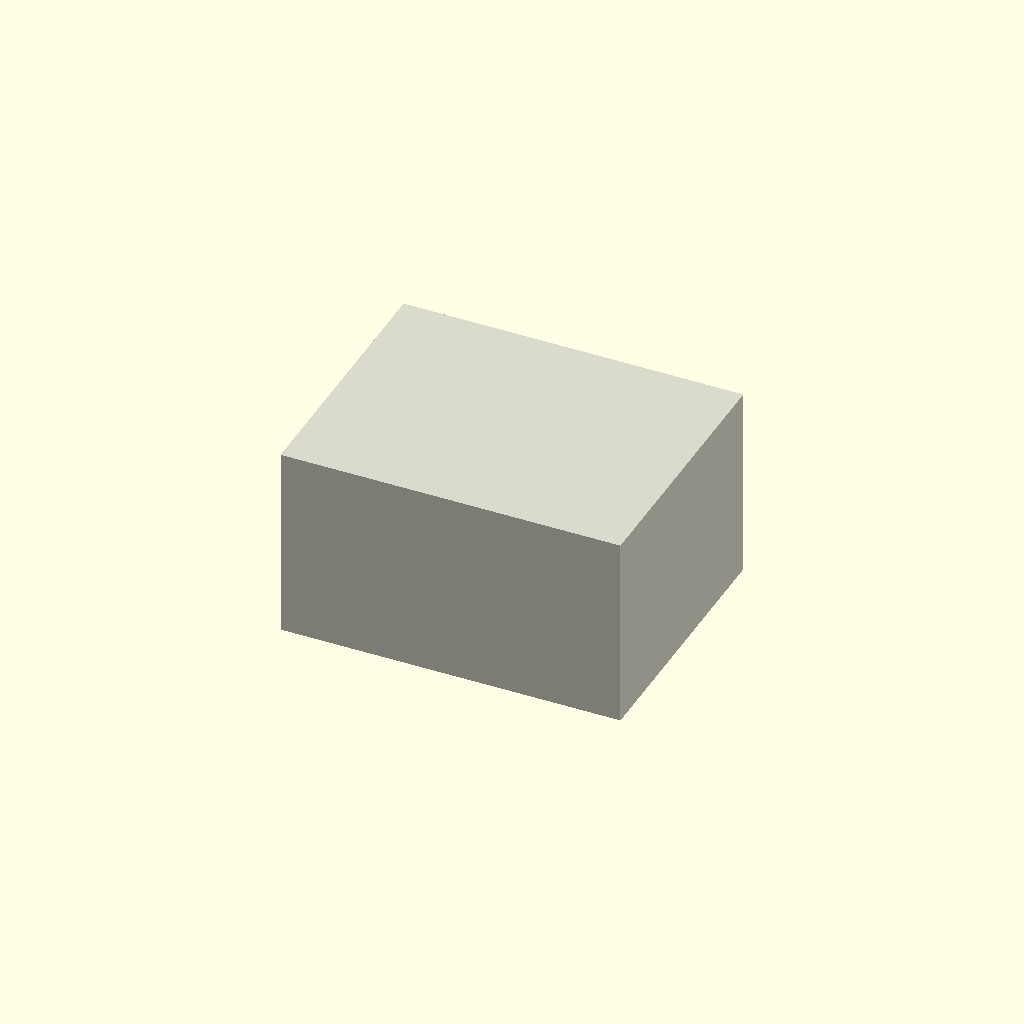
Cell 1 — every parameter at its default value.
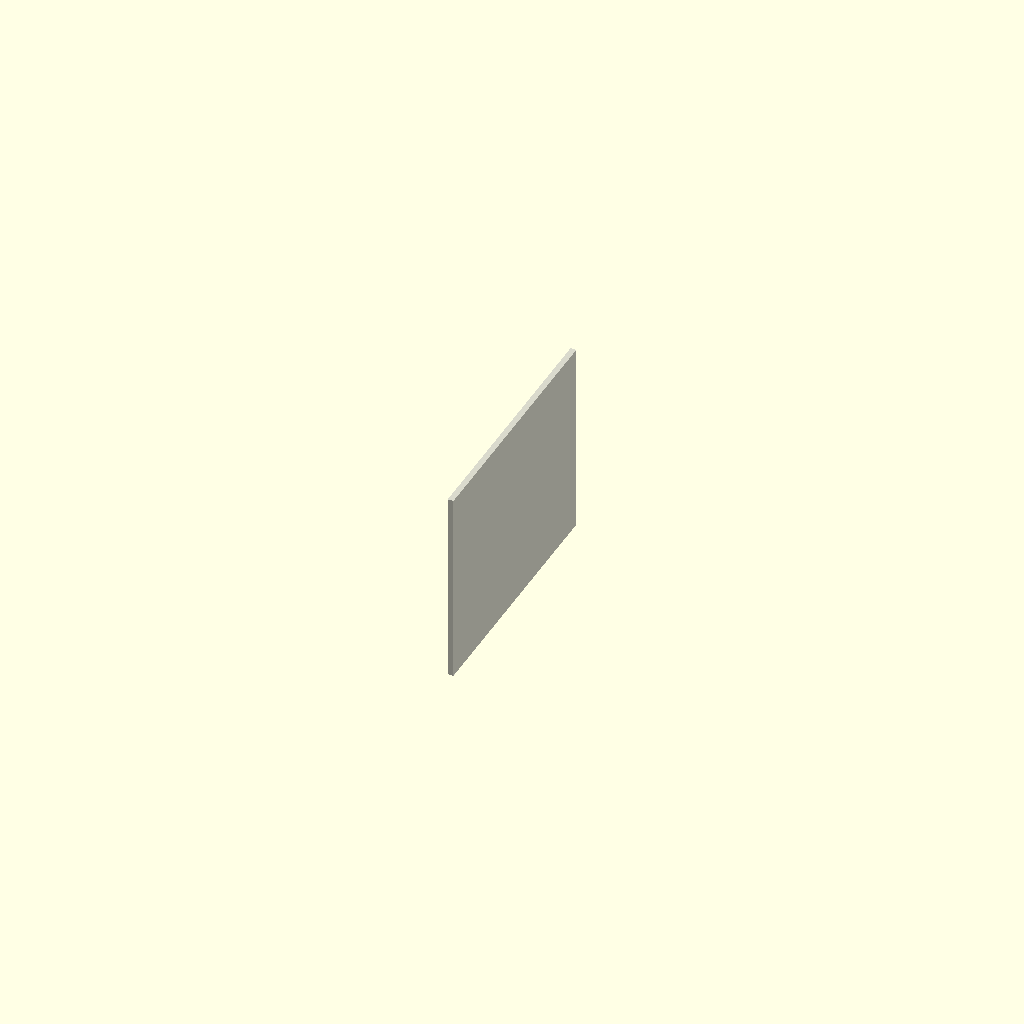
Cell 2 — length_mm set to 1, the other parameters unchanged.
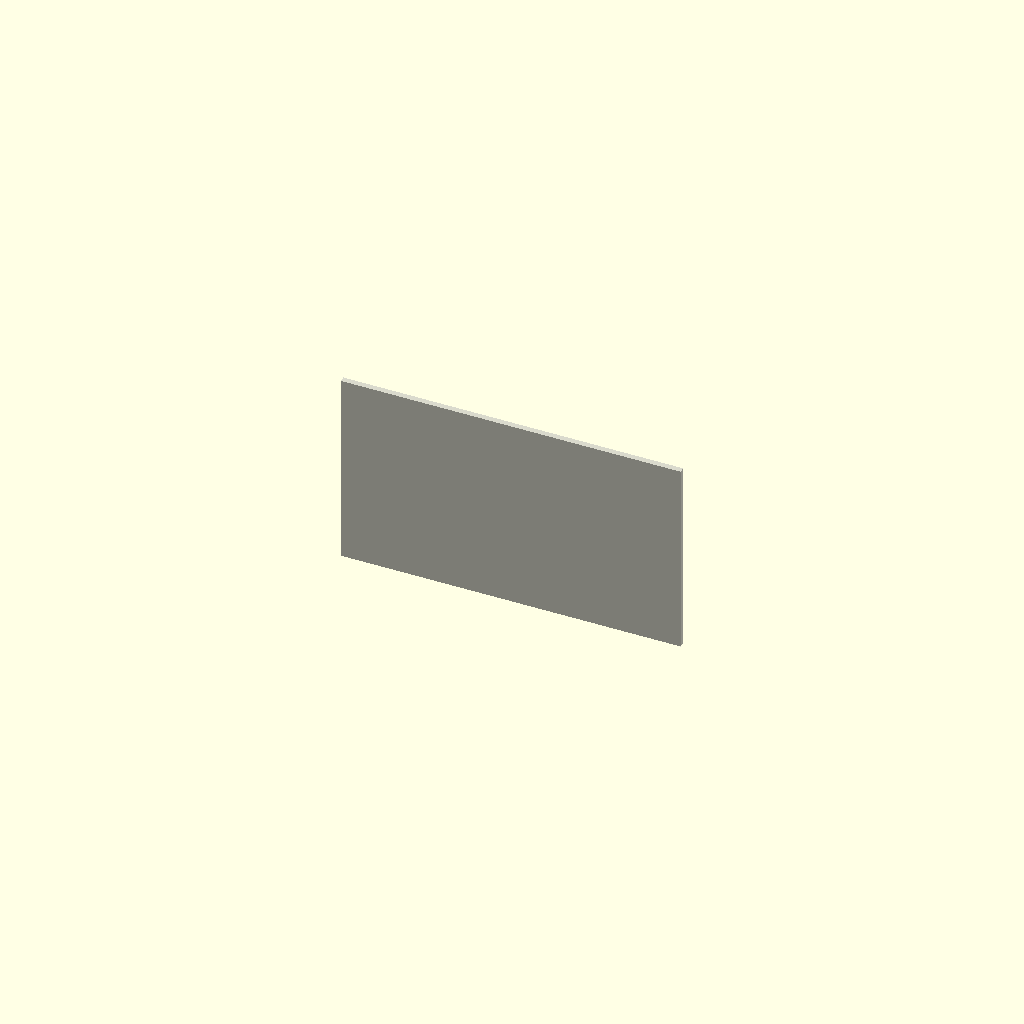
Cell 3 — width_mm set to 1, the other parameters unchanged.
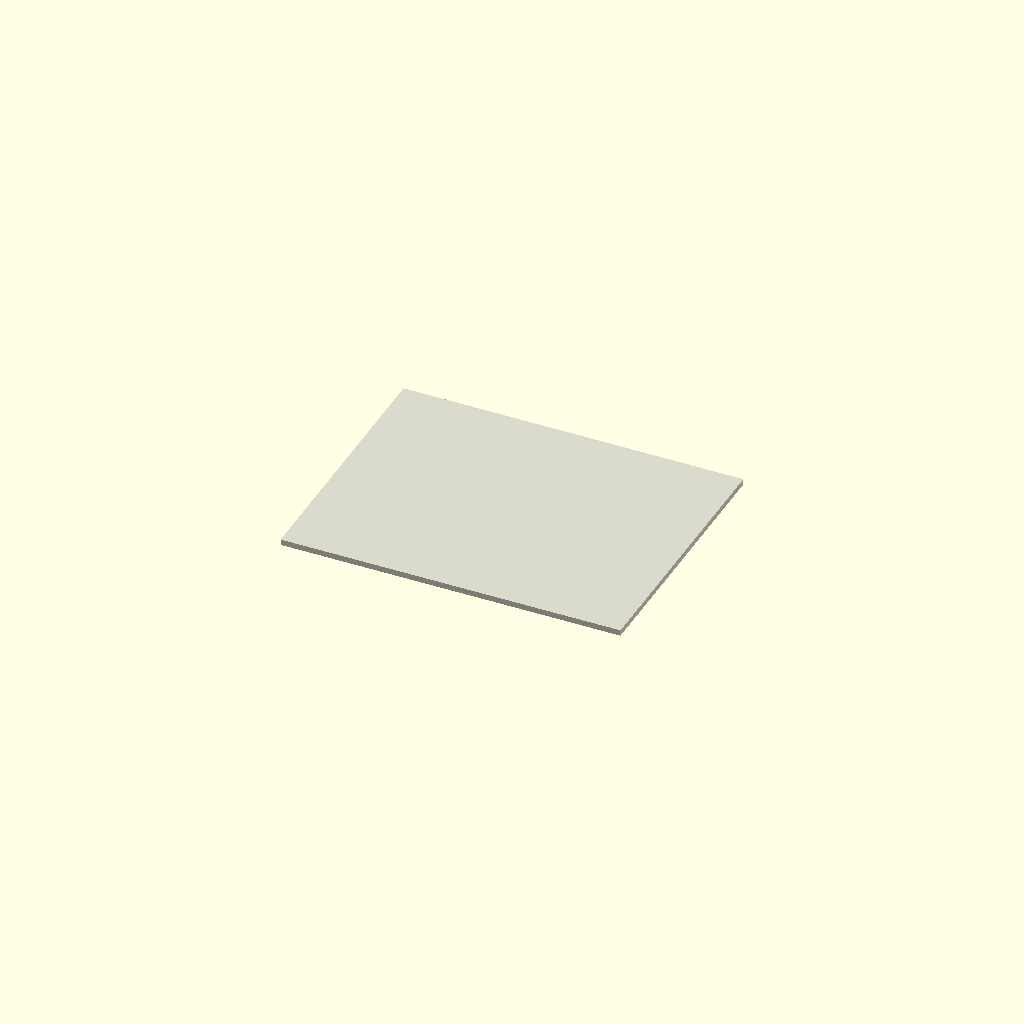
Cell 4 — height_mm set to 1, the other parameters unchanged.
One fixed orthographic camera (rotation 55°, 0°, 25°; colour scheme Cornfield) for every cell.
The OpenSCAD source (results/nopscadlib/ablations/no_multiview/scad/ssr__SSR10DA.scad):
// Parameters
length_mm = 58; //[29:116:1]
width_mm = 45; //[22.5:90:1]
height_mm = 33; //[16.5:66:1]
corner_radius_mm = 0; //[0:8:0.5]

// Main body of the SSR module
module mod() {
  color([0.85, 0.85, 0.8]) { // Off-white color for the enclosure
    cube([length_mm, width_mm, height_mm], center=true);
  }
}

// Assembly
module assembly() {
  mod();
}

assembly();
Customizer parameters (derived from the source; name, type, default, range or options):
length_mm: number, default 58, range 1 to 29, step 116
width_mm: number, default 45, range 1 to 22.5, step 90
height_mm: number, default 33, range 1 to 16.5, step 66
corner_radius_mm: number, default 0, range 0 to 0.5, step 8
